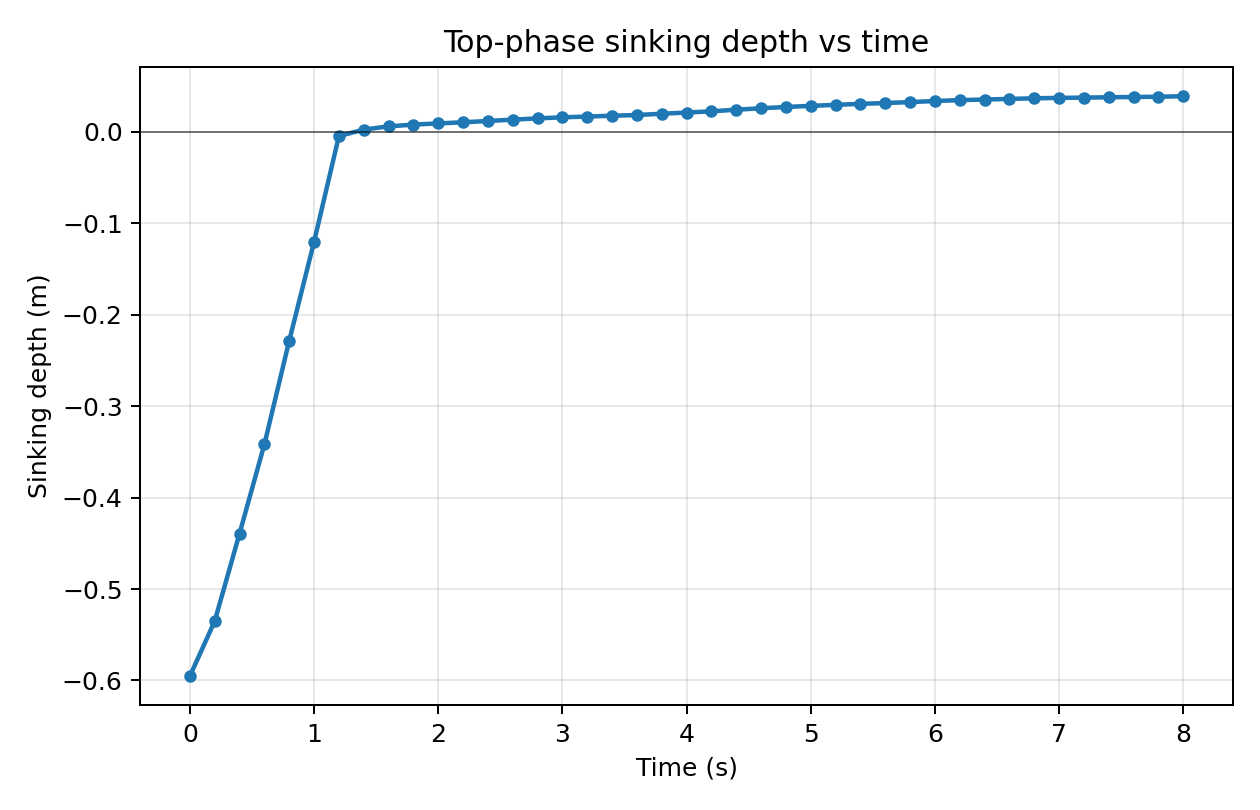

The file beside this chart, header and first rows:
time_s; deepest_top_z_m; initial_top_bottom_z_m; sinking_depth_m
0.000000; 0.5936; -0.0016; -0.5952
0.2; 0.5334; -0.0016; -0.535
0.4; 0.4376; -0.0016; -0.4392
0.6; 0.34; -0.0016; -0.3416
0.8; 0.2268; -0.0016; -0.2284
1; 0.1185; -0.0016; -0.1201
1.2; 0.002972; -0.0016; -0.004572
1.4; -0.004146; -0.0016; 0.002546
1.6; -0.007664; -0.0016; 0.006064
1.8; -0.009629; -0.0016; 0.008029
2; -0.0109; -0.0016; 0.009296
2.2; -0.01216; -0.0016; 0.01056
2.4; -0.01354; -0.0016; 0.01194
2.6; -0.01503; -0.0016; 0.01343
2.8; -0.01643; -0.0016; 0.01483
3; -0.01759; -0.0016; 0.01599
3.2; -0.01844; -0.0016; 0.01684
3.4; -0.0193; -0.0016; 0.0177
3.6; -0.02008; -0.0016; 0.01848
3.8; -0.0215; -0.0016; 0.0199
4; -0.02276; -0.0016; 0.02116
4.2; -0.02414; -0.0016; 0.02254
4.4; -0.02591; -0.0016; 0.02431
4.6; -0.02747; -0.0016; 0.02587
4.8; -0.02887; -0.0016; 0.02727
5; -0.03013; -0.0016; 0.02853
5.2; -0.03121; -0.0016; 0.02961
5.4; -0.03229; -0.0016; 0.03069
5.6; -0.03318; -0.0016; 0.03158
5.8; -0.03422; -0.0016; 0.03262
6; -0.03539; -0.0016; 0.03379
6.2; -0.0364; -0.0016; 0.0348
6.4; -0.03705; -0.0016; 0.03545
6.6; -0.03769; -0.0016; 0.03609
6.8; -0.03838; -0.0016; 0.03678
7; -0.03881; -0.0016; 0.03721
7.2; -0.03913; -0.0016; 0.03753
7.4; -0.03949; -0.0016; 0.03789
7.6; -0.03981; -0.0016; 0.03821
7.8; -0.04009; -0.0016; 0.03849
8; -0.04067; -0.0016; 0.03907
